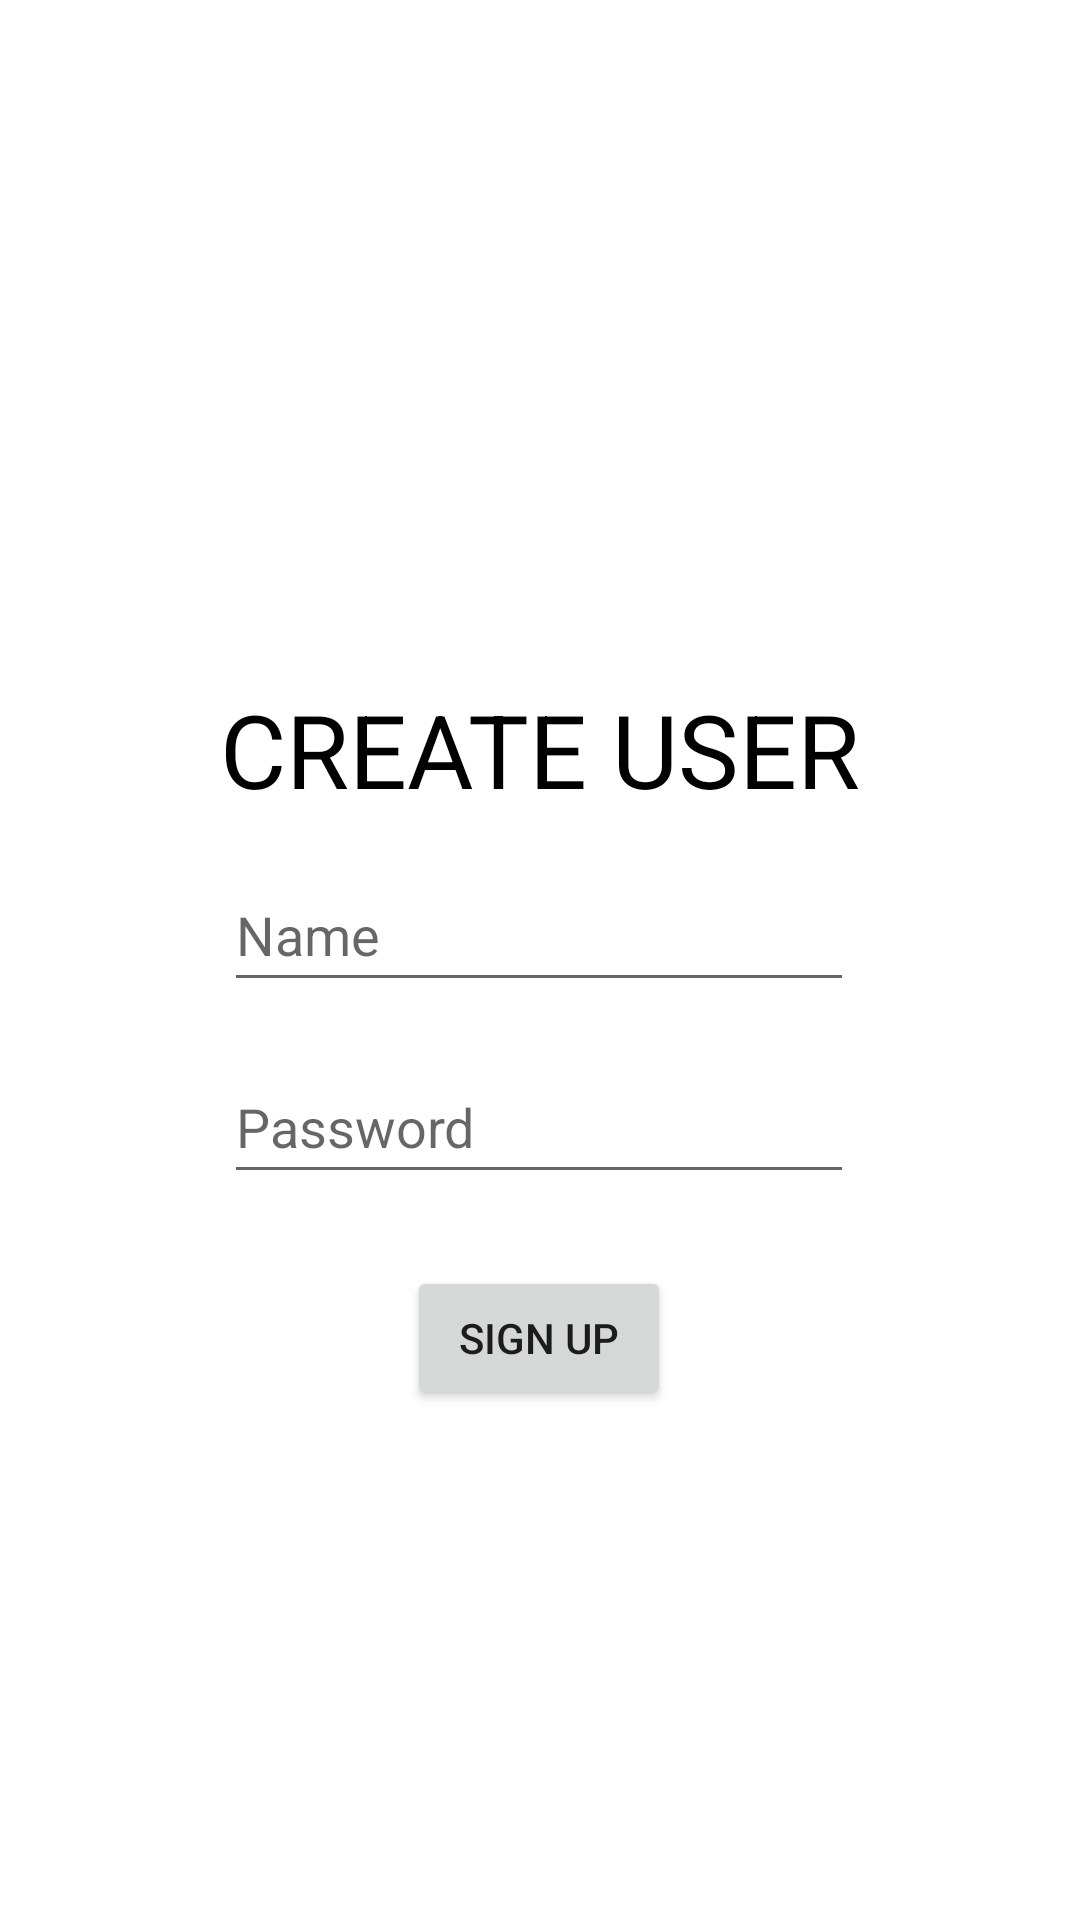

Layout XML and referenced resources for this Android screen:
<!-- AndroidManifest.xml: application theme Theme.DictionaryApp -->
<!-- res/layout/activity_sign_up.xml -->
<?xml version="1.0" encoding="utf-8"?>
<androidx.constraintlayout.widget.ConstraintLayout xmlns:android="http://schemas.android.com/apk/res/android"
    xmlns:app="http://schemas.android.com/apk/res-auto"
    xmlns:tools="http://schemas.android.com/tools"
    android:layout_width="match_parent"
    android:layout_height="match_parent"
    tools:context=".SignUpActivity">

    <TextView
        android:id="@+id/textView"
        android:layout_width="278dp"
        android:layout_height="43dp"
        android:text="CREATE USER"
        android:textAlignment="center"
        android:textSize="34sp"
        android:textColor="?attr/textHighContrast"
        app:layout_constraintBottom_toBottomOf="parent"
        app:layout_constraintEnd_toEndOf="parent"
        app:layout_constraintHorizontal_bias="0.496"
        app:layout_constraintStart_toStartOf="parent"
        app:layout_constraintTop_toTopOf="parent"
        app:layout_constraintVertical_bias="0.38" />

    <EditText
        android:id="@+id/etSignUpUsername"
        android:layout_width="wrap_content"
        android:layout_height="wrap_content"
        android:layout_marginTop="16dp"
        android:ems="10"
        android:hint="Name"
        android:inputType="textPersonName"
        android:minHeight="48dp"
        app:layout_constraintEnd_toEndOf="@+id/textView"
        app:layout_constraintStart_toStartOf="@+id/textView"
        app:layout_constraintTop_toBottomOf="@+id/textView" />

    <EditText
        android:id="@+id/etSignUpPassword"
        android:layout_width="wrap_content"
        android:layout_height="wrap_content"
        android:layout_marginTop="16dp"
        android:ems="10"
        android:hint="Password"
        android:inputType="textPassword"
        android:minHeight="48dp"
        app:layout_constraintEnd_toEndOf="@+id/etSignUpUsername"
        app:layout_constraintStart_toStartOf="@+id/etSignUpUsername"
        app:layout_constraintTop_toBottomOf="@+id/etSignUpUsername" />

    <Button
        android:id="@+id/btnSignUp"
        android:layout_width="wrap_content"
        android:layout_height="wrap_content"
        android:layout_marginTop="24dp"
        android:text="Sign Up"
        app:layout_constraintEnd_toEndOf="@+id/etSignUpPassword"
        app:layout_constraintStart_toStartOf="@+id/etSignUpPassword"
        app:layout_constraintTop_toBottomOf="@+id/etSignUpPassword" />
</androidx.constraintlayout.widget.ConstraintLayout>
<!-- resources referenced by this layout -->
<resources>
  <style name="Theme.DictionaryApp" parent="Theme.MaterialComponents.DayNight.DarkActionBar">
          
          <item name="colorPrimary">@color/red_500</item>
          <item name="colorPrimaryVariant">@color/red_700</item>
          <item name="colorOnPrimary">@color/white</item>
          
          <item name="colorSecondary">@color/dark_gold</item>
          <item name="colorSecondaryVariant">@color/light_gold</item>
          <item name="colorOnSecondary">@color/black</item>
          
          <item name="android:statusBarColor">?attr/colorPrimaryVariant</item>
          
          <item name="flashCardColor">@color/light_gold</item>
          <item name="textHighContrast">@color/black</item>
      </style>
  <color name="red_500">#e53935</color>
  <color name="red_700">#d32f2f</color>
  <color name="white">#FFFFFFFF</color>
  <color name="dark_gold">#9F7939</color>
  <color name="light_gold">#FFDDA0</color>
  <color name="black">#FF000000</color>
</resources>
